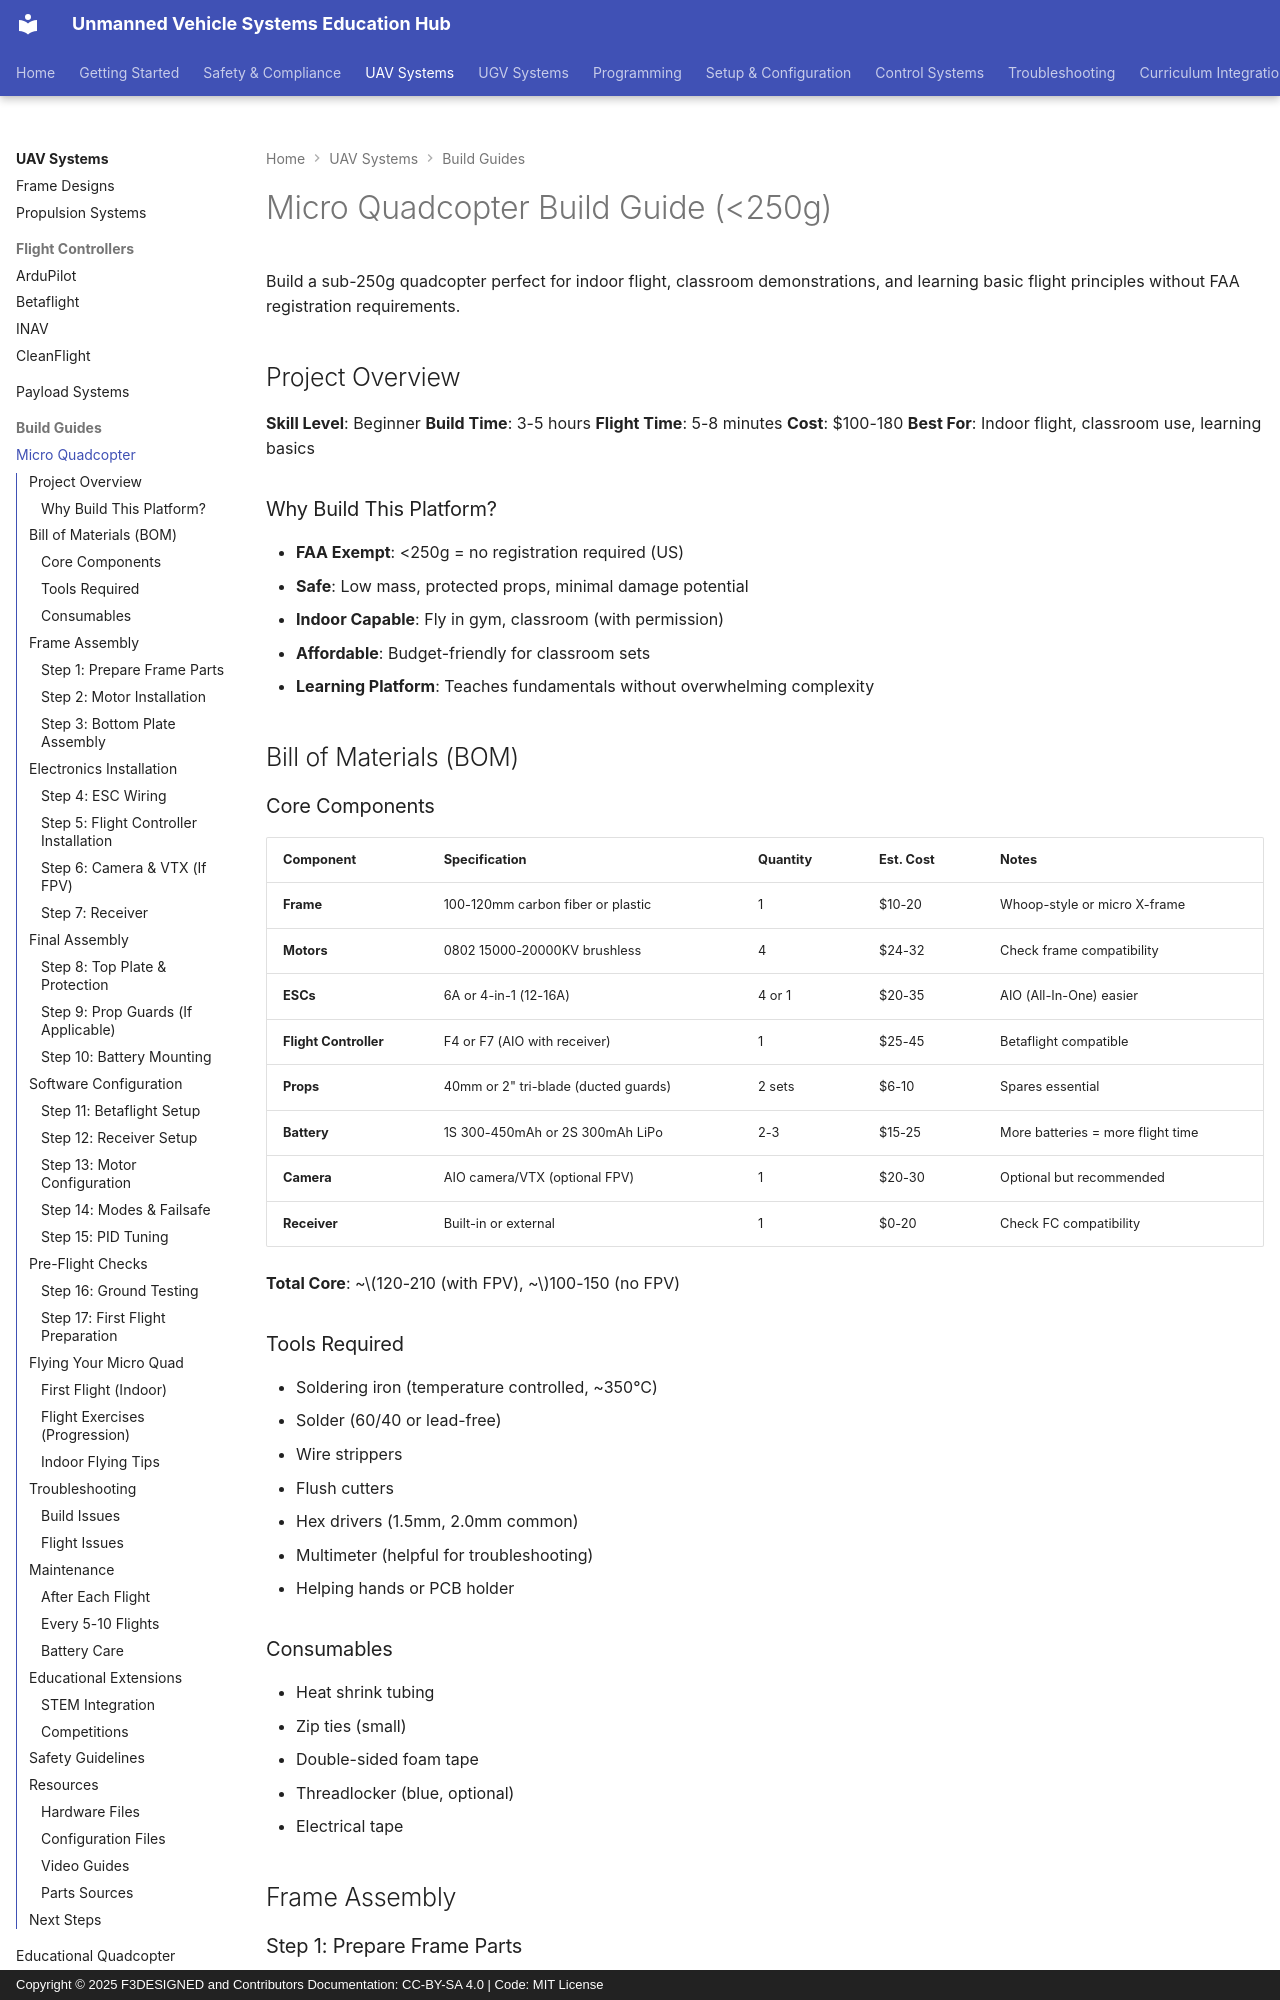

repository: F3DESIGNED/unmanned-vehicle-edu-hub · page: uav-systems/build-guides/micro-quadcopter-build/index.html · generator: mkdocs · copyright: Copyright © 2025 F3DESIGNED and Contributors Documentation: CC-BY-SA 4.0 | Code: MIT License

# Micro Quadcopter Build Guide (<250g)

Build a sub-250g quadcopter perfect for indoor flight, classroom demonstrations, and learning basic flight principles without FAA registration requirements.

## Project Overview

**Skill Level**: Beginner
**Build Time**: 3-5 hours
**Flight Time**: 5-8 minutes
**Cost**: $100-180
**Best For**: Indoor flight, classroom use, learning basics

### Why Build This Platform?

- **FAA Exempt**: <250g = no registration required (US)
- **Safe**: Low mass, protected props, minimal damage potential
- **Indoor Capable**: Fly in gym, classroom (with permission)
- **Affordable**: Budget-friendly for classroom sets
- **Learning Platform**: Teaches fundamentals without overwhelming complexity

## Bill of Materials (BOM)

### Core Components

| Component | Specification | Quantity | Est. Cost | Notes |
|-----------|---------------|----------|-----------|-------|
| **Frame** | 100-120mm carbon fiber or plastic | 1 | $10-20 | Whoop-style or micro X-frame |
| **Motors** | 0802 15000-20000KV brushless | 4 | $24-32 | Check frame compatibility |
| **ESCs** | 6A or 4-in-1 (12-16A) | 4 or 1 | $20-35 | AIO (All-In-One) easier |
| **Flight Controller** | F4 or F7 (AIO with receiver) | 1 | $25-45 | Betaflight compatible |
| **Props** | 40mm or 2" tri-blade (ducted guards) | 2 sets | $6-10 | Spares essential |
| **Battery** | 1S 300-450mAh or 2S 300mAh LiPo | 2-3 | $15-25 | More batteries = more flight time |
| **Camera** | AIO camera/VTX (optional FPV) | 1 | $20-30 | Optional but recommended |
| **Receiver** | Built-in or external | 1 | $0-20 | Check FC compatibility |

**Total Core**: ~$120-210 (with FPV), ~$100-150 (no FPV)

### Tools Required

- Soldering iron (temperature controlled, ~350°C)
- Solder (60/40 or lead-free)
- Wire strippers
- Flush cutters
- Hex drivers (1.5mm, 2.0mm common)
- Multimeter (helpful for troubleshooting)
- Helping hands or PCB holder

### Consumables

- Heat shrink tubing
- Zip ties (small)
- Double-sided foam tape
- Threadlocker (blue, optional)
- Electrical tape

## Frame Assembly

### Step 1: Prepare Frame Parts

**Included in frame kit**:
- Bottom plate
- Top plate
- 4× motor mounts (or integrated into arms)
- Hardware (screws, standoffs)
- Prop guards (if whoop-style)

**Preparation**:
1. Lay out all parts, verify nothing missing
2. Check for damage or defects
3. Identify front orientation (usually marked or obvious)
